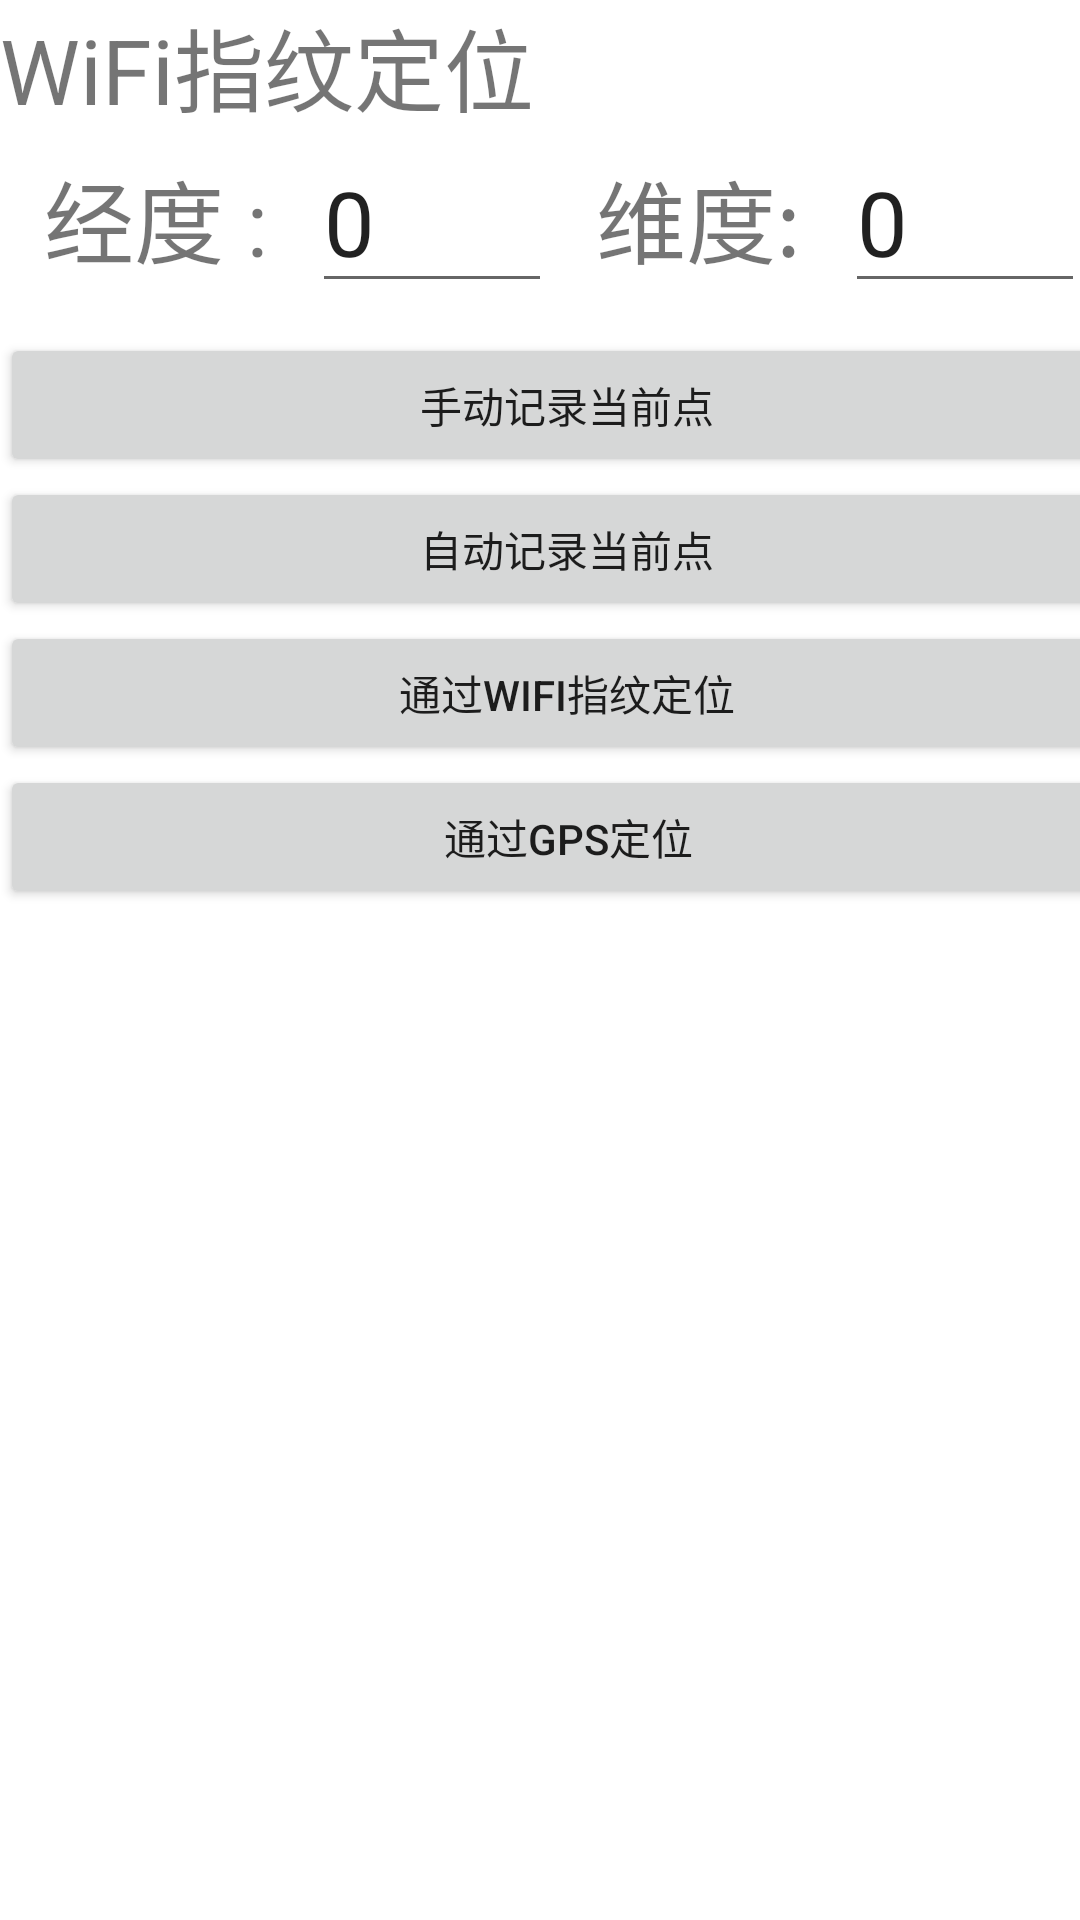

Produce the Android XML layout that renders to this screen, including the resource entries it uses.
<!-- AndroidManifest.xml: application theme Theme.InfomationCollector -->
<!-- res/layout/wifi_location.xml -->
<LinearLayout xmlns:android="http://schemas.android.com/apk/res/android"
    xmlns:tools="http://schemas.android.com/tools"
    android:layout_width="match_parent"
    android:layout_height="match_parent"
    android:orientation="vertical"
    tools:context=".MainActivity">

    <LinearLayout
        android:layout_width="match_parent"
        android:layout_height="wrap_content"
        android:orientation="horizontal">

        <TextView
            android:id="@+id/textView"
            android:layout_width="wrap_content"
            android:layout_height="wrap_content"
            android:text="WiFi指纹定位"
            android:textSize="30dp" />


    </LinearLayout>

    <LinearLayout
        android:layout_width="match_parent"
        android:layout_height="wrap_content"
        android:orientation="horizontal">

        <TextView
            android:id="@+id/textViewx"
            android:layout_width="wrap_content"
            android:layout_height="wrap_content"
            android:text="  经度 :  "
            android:textSize="30dp" />


        <EditText
            android:id="@+id/editx"
            android:layout_width="80dp"
            android:layout_height="wrap_content"
            android:text="0"
            android:textSize="30dp" />

        <Space
            android:layout_width="20dp"
            android:layout_height="match_parent"
            android:layout_weight="1" />

        <TextView
            android:id="@+id/textViewy"
            android:layout_width="wrap_content"
            android:layout_height="wrap_content"
            android:text="  维度:  "
            android:textSize="30dp" />


        <EditText
            android:id="@+id/edity"
            android:layout_width="80dp"
            android:layout_height="wrap_content"
            android:text="0"
            android:textSize="30dp" />



    </LinearLayout>


    <Space
        android:layout_width="match_parent"
        android:layout_height="10dp" />


    <Button
        android:id="@+id/button_record"
        android:layout_width="378dp"
        android:layout_height="wrap_content"
        android:text="手动记录当前点" />

    <Button
        android:id="@+id/button_record_auto"
        android:layout_width="378dp"
        android:layout_height="wrap_content"
        android:text="自动记录当前点" />

    <Button
        android:id="@+id/button_location"
        android:layout_width="378dp"
        android:layout_height="wrap_content"
        android:text="通过WiFi指纹定位" />

    <Button
        android:id="@+id/button_location_gps"
        android:layout_width="379dp"
        android:layout_height="wrap_content"
        android:text="通过GPS定位" />

    <TextView
            android:id="@+id/tvw"
            android:layout_width="wrap_content"
            android:layout_height="wrap_content"
            android:scrollbars="vertical" />

    <Space
        android:layout_width="match_parent"
        android:layout_height="wrap_content" />

</LinearLayout>
<!-- resources referenced by this layout -->
<resources>
  <style name="Theme.InfomationCollector" parent="Theme.MaterialComponents.DayNight.DarkActionBar">
          
          <item name="colorPrimary">@color/purple_500</item>
          <item name="colorPrimaryVariant">@color/purple_700</item>
          <item name="colorOnPrimary">@color/white</item>
          
          <item name="colorSecondary">@color/teal_200</item>
          <item name="colorSecondaryVariant">@color/teal_700</item>
          <item name="colorOnSecondary">@color/black</item>
          
          <item name="android:statusBarColor" tools:targetApi="l">?attr/colorPrimaryVariant</item>
          
      </style>
  <!-- not gathered from this repository: default colours our renderer supplied (Android Studio template values) -->
  <color name="purple_500">#FF6200EE</color>
  <color name="purple_700">#FF3700B3</color>
  <color name="teal_200">#FF03DAC5</color>
  <color name="teal_700">#FF018786</color>
  <color name="black">#FF000000</color>
  <color name="white">#FFFFFFFF</color>
</resources>
